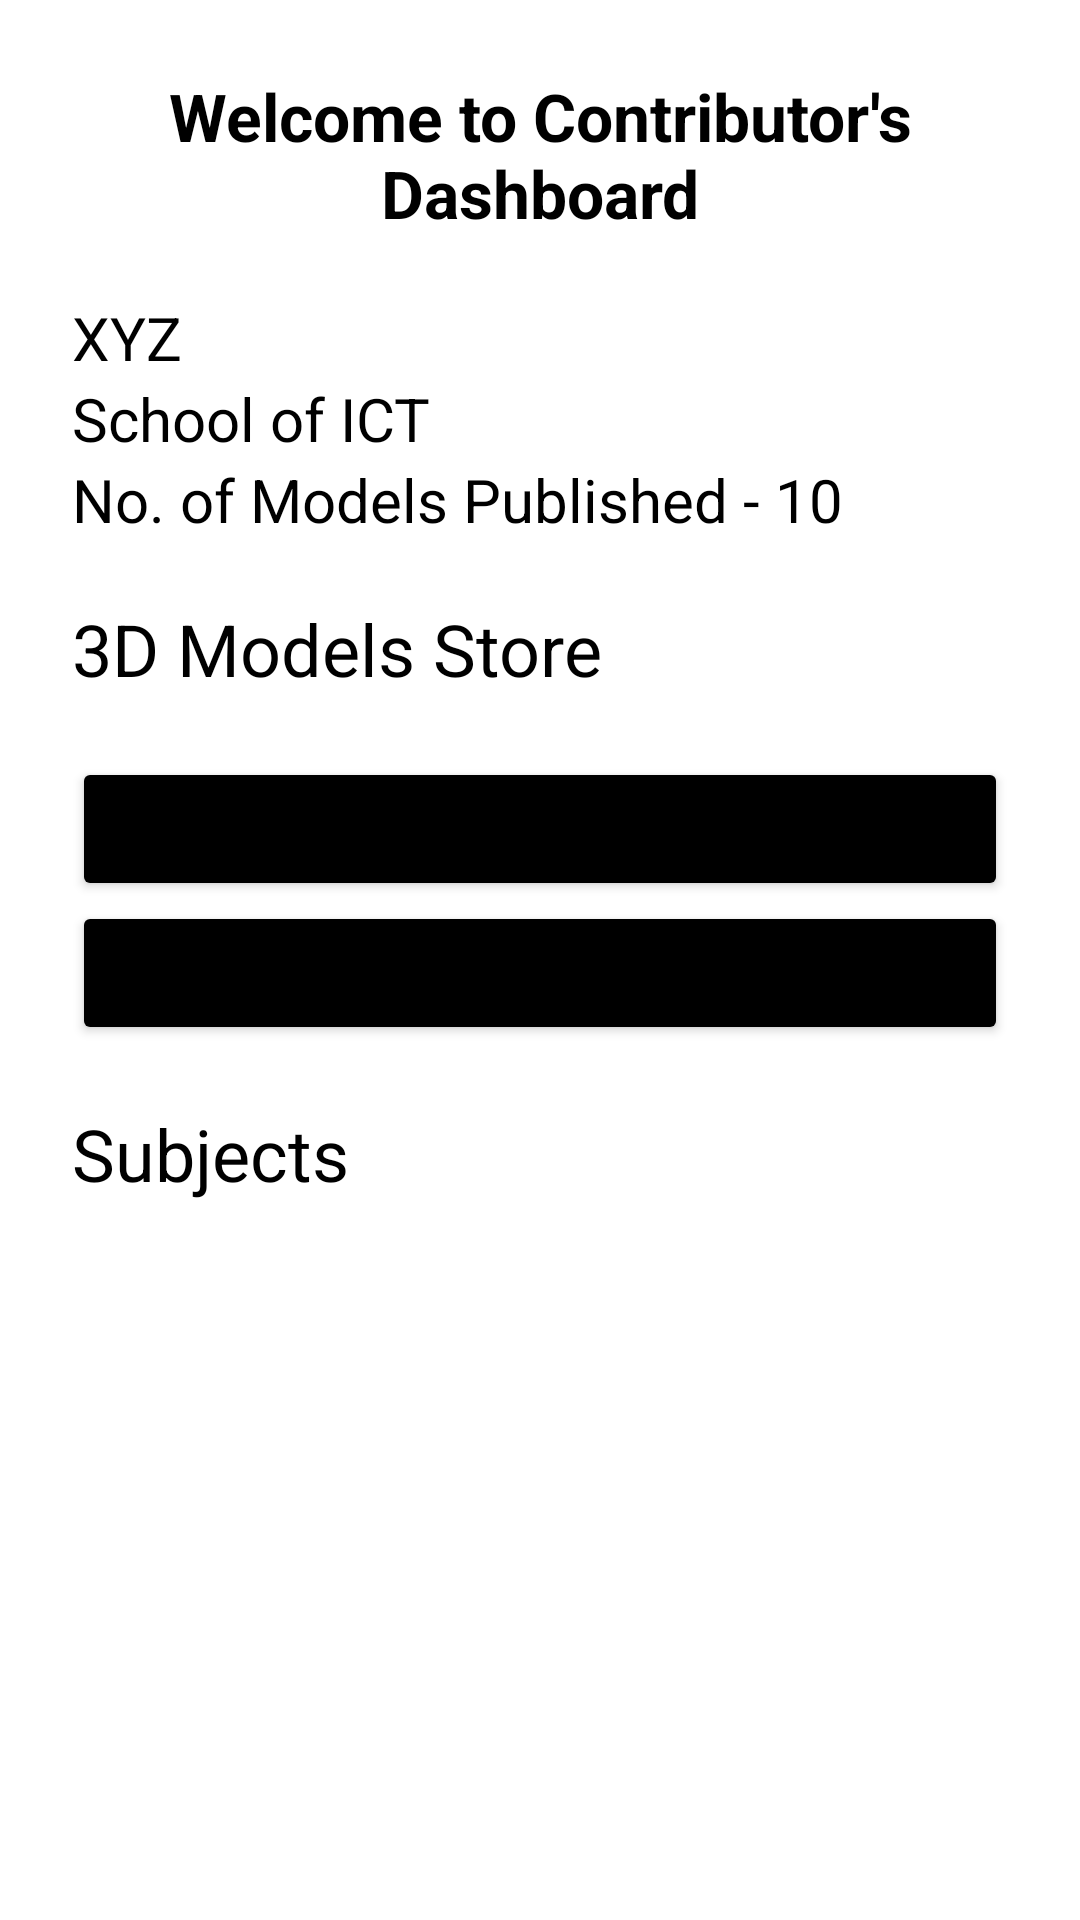

This screen was rendered from an Android layout file. Write that file and the resources it references.
<!-- AndroidManifest.xml: application theme Theme.Dissertation -->
<!-- res/layout/activity_teacher.xml -->
<?xml version="1.0" encoding="utf-8"?>
<LinearLayout xmlns:android="http://schemas.android.com/apk/res/android"
    xmlns:app="http://schemas.android.com/apk/res-auto"
    xmlns:tools="http://schemas.android.com/tools"
    android:layout_width="match_parent"
    android:layout_height="match_parent"
    android:orientation="vertical"
    tools:context=".TeacherActivity">

    <TextView
        android:id="@+id/textView2"
        android:layout_width="match_parent"
        android:layout_height="wrap_content"
        android:layout_marginStart="16dp"
        android:layout_marginTop="24dp"
        android:layout_marginEnd="16dp"
        android:layout_marginBottom="20dp"
        android:text="Welcome to Contributor's Dashboard"
        android:textAlignment="center"
        android:textColor="#000000"
        android:textSize="22sp"
        android:textStyle="bold"
        app:layout_constraintBottom_toBottomOf="parent"
        app:layout_constraintEnd_toEndOf="parent"
        app:layout_constraintHorizontal_bias="0.0"
        app:layout_constraintStart_toStartOf="parent"
        app:layout_constraintTop_toTopOf="parent"
        app:layout_constraintVertical_bias="0.047" />

    <LinearLayout
        android:id="@+id/linearLayout"
        android:layout_width="match_parent"
        android:layout_height="wrap_content"
        android:layout_marginStart="24dp"
        android:layout_marginEnd="24dp"
        android:layout_marginBottom="20dp"
        android:background="@drawable/border"
        android:orientation="vertical"
        app:layout_constraintBottom_toBottomOf="parent"
        app:layout_constraintEnd_toEndOf="parent"
        app:layout_constraintHorizontal_bias="0.0"
        app:layout_constraintStart_toStartOf="parent"
        app:layout_constraintTop_toTopOf="parent"
        app:layout_constraintVertical_bias="0.179">

        <TextView
            android:id="@+id/textView3"
            android:layout_width="match_parent"
            android:layout_height="wrap_content"
            android:text="XYZ"
            android:textColor="@color/black"
            android:textSize="20sp" />

        <TextView
            android:id="@+id/textView4"
            android:layout_width="match_parent"
            android:layout_height="wrap_content"
            android:text="School of ICT"
            android:textColor="@color/black"
            android:textSize="20sp" />

        <TextView
            android:id="@+id/textView5"
            android:layout_width="match_parent"
            android:layout_height="wrap_content"
            android:text="No. of Models Published - 10"
            android:textColor="@color/black"
            android:textSize="20sp" />
    </LinearLayout>

    <TextView
        android:id="@+id/textView9"
        android:layout_width="match_parent"
        android:layout_height="wrap_content"
        android:layout_marginStart="24dp"
        android:layout_marginEnd="24dp"
        android:layout_marginBottom="20dp"
        android:text="3D Models Store"
        android:textColor="#000000"
        android:textSize="24sp"
        app:layout_constraintBottom_toBottomOf="parent"
        app:layout_constraintEnd_toEndOf="parent"
        app:layout_constraintHorizontal_bias="0.0"
        app:layout_constraintStart_toStartOf="parent"
        app:layout_constraintTop_toTopOf="parent"
        app:layout_constraintVertical_bias="0.349" />

    <Button
        android:id="@+id/unity"
        android:layout_width="match_parent"
        android:layout_height="wrap_content"
        android:layout_marginStart="24dp"
        android:layout_marginEnd="24dp"
        android:backgroundTint="#000000"
        android:text="Unity Store"
        app:layout_constraintBottom_toBottomOf="parent"
        app:layout_constraintEnd_toEndOf="parent"
        app:layout_constraintHorizontal_bias="0.455"
        app:layout_constraintStart_toStartOf="parent"
        app:layout_constraintTop_toTopOf="parent"
        app:layout_constraintVertical_bias="0.449" />

    <Button
        android:id="@+id/cg_trader"
        android:layout_width="match_parent"
        android:layout_height="wrap_content"
        android:layout_marginStart="24dp"
        android:layout_marginEnd="24dp"
        android:backgroundTint="@color/black"
        android:text="CG Trader"
        app:layout_constraintBottom_toBottomOf="parent"
        app:layout_constraintEnd_toEndOf="parent"
        app:layout_constraintHorizontal_bias="0.0"
        app:layout_constraintStart_toStartOf="parent"
        app:layout_constraintTop_toTopOf="parent"
        app:layout_constraintVertical_bias="0.538" />

    <TextView
        android:id="@+id/textView6"
        android:layout_width="match_parent"
        android:layout_height="wrap_content"
        android:layout_marginStart="24dp"
        android:layout_marginTop="20dp"
        android:layout_marginBottom="20dp"
        android:layout_marginEnd="24dp"
        android:text="Subjects"
        android:textColor="#000000"
        android:textSize="24sp"
        app:layout_constraintBottom_toBottomOf="parent"
        app:layout_constraintEnd_toEndOf="parent"
        app:layout_constraintHorizontal_bias="1.0"
        app:layout_constraintStart_toStartOf="parent"
        app:layout_constraintTop_toTopOf="parent"
        app:layout_constraintVertical_bias="0.659" />

    <ListView
        android:id="@+id/subjects"
        android:layout_width="match_parent"
        android:layout_height="wrap_content"
        android:layout_marginStart="24dp"
        android:layout_marginEnd="24dp"
        android:background="@drawable/border"
        app:layout_constraintBottom_toBottomOf="parent"
        app:layout_constraintEnd_toEndOf="parent"
        app:layout_constraintHorizontal_bias="1.0"
        app:layout_constraintStart_toStartOf="parent"
        app:layout_constraintTop_toBottomOf="@+id/textView6"
        app:layout_constraintVertical_bias="0.339" />
</LinearLayout>
<!-- resources referenced by this layout -->
<resources>
  <style name="Theme.Dissertation" parent="Theme.MaterialComponents.DayNight.DarkActionBar">
          
          <item name="colorPrimary">@color/teal_700</item>
          <item name="colorPrimaryVariant">@color/teal_200</item>
          <item name="colorOnPrimary">@color/white</item>
          
          <item name="colorSecondary">@color/teal_200</item>
          <item name="colorSecondaryVariant">@color/teal_700</item>
          <item name="colorOnSecondary">@color/black</item>
          
          <item name="android:statusBarColor" tools:targetApi="l">?attr/colorPrimaryVariant</item>
          
      </style>
  <!-- not gathered from this repository: default colours our renderer supplied (Android Studio template values) -->
  <color name="teal_200">#FF03DAC5</color>
  <color name="teal_700">#FF018786</color>
  <color name="black">#FF000000</color>
  <color name="white">#FFFFFFFF</color>
</resources>
